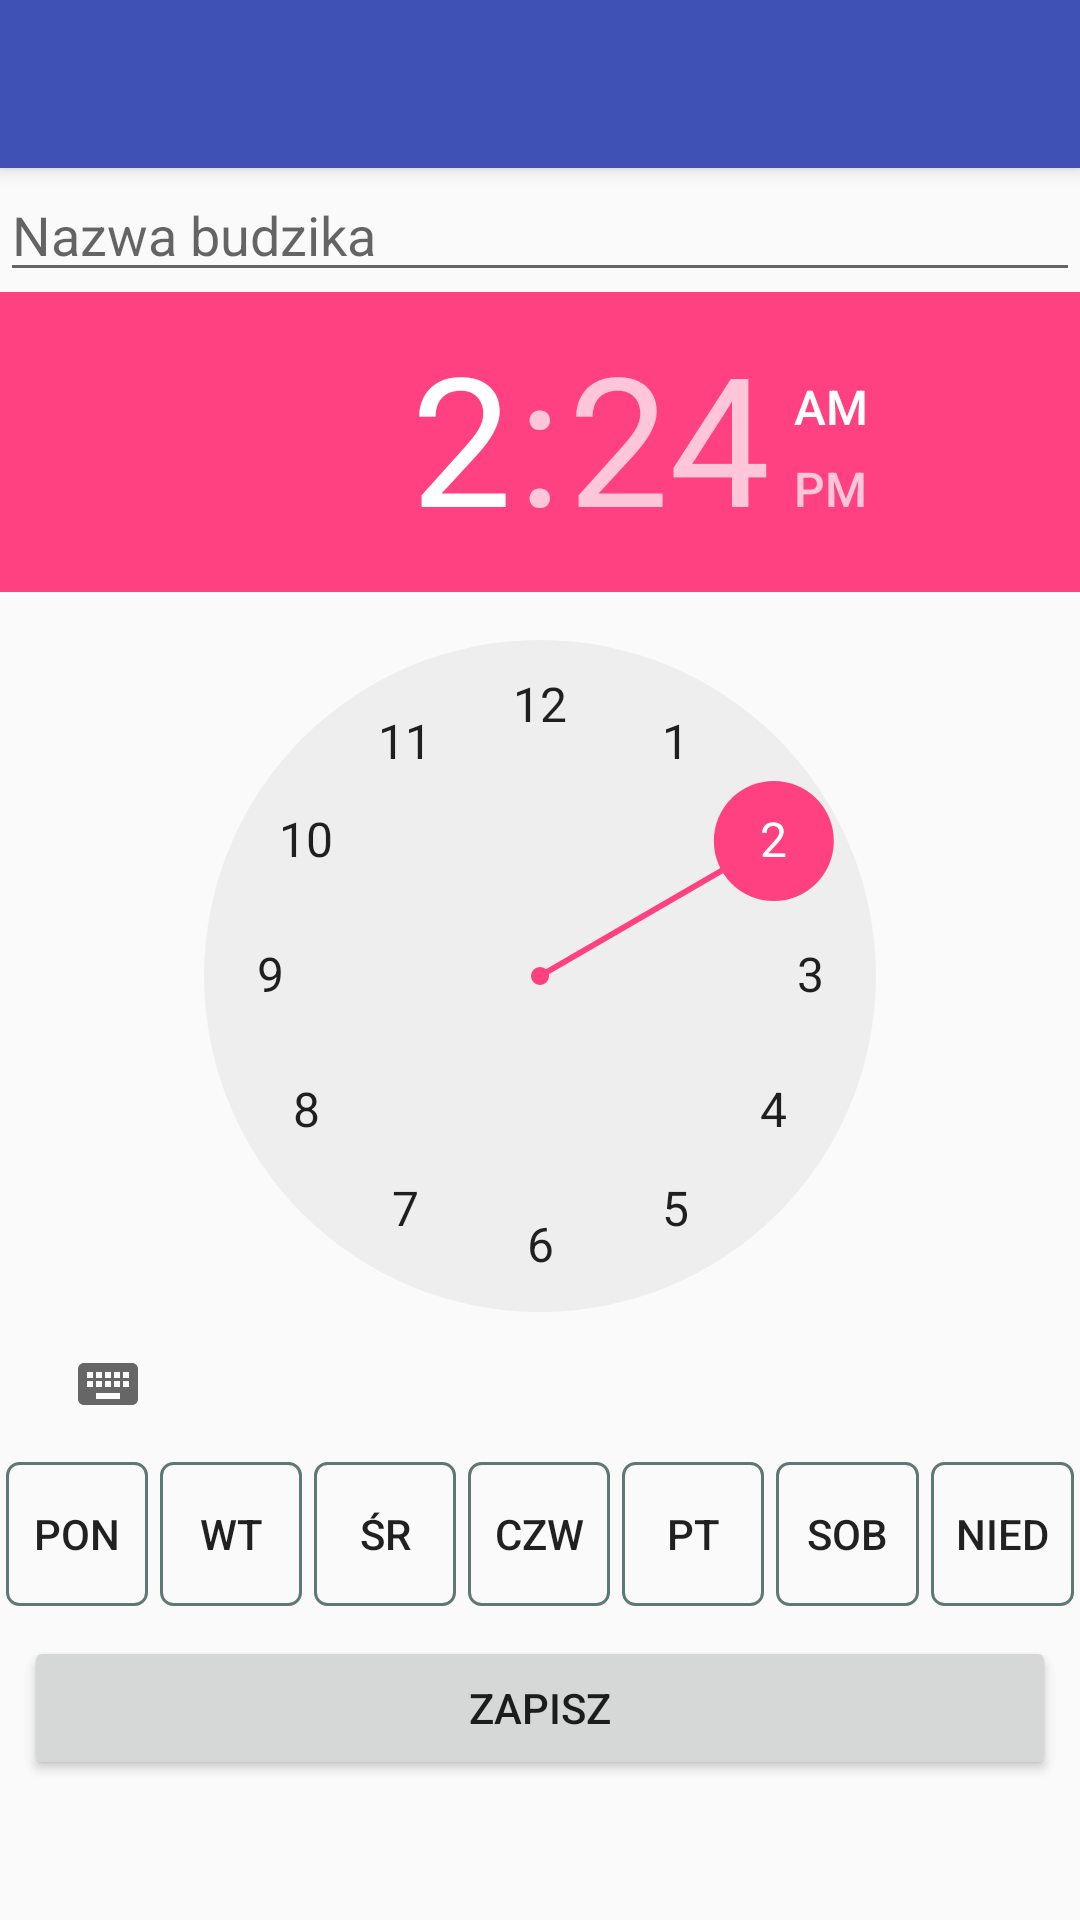

Produce the Android XML layout that renders to this screen, including the resource entries it uses.
<!-- AndroidManifest.xml: activity theme AppTheme.NoActionBar -->
<!-- res/layout/activity_edit_alarm.xml -->
<?xml version="1.0" encoding="utf-8"?>
<android.support.design.widget.CoordinatorLayout xmlns:android="http://schemas.android.com/apk/res/android"
    xmlns:app="http://schemas.android.com/apk/res-auto"
    xmlns:tools="http://schemas.android.com/tools"
    android:layout_width="match_parent"
    android:layout_height="match_parent"
    tools:context="com.parabits.parasleep.EditAlarmActivity">

    <android.support.design.widget.AppBarLayout
        android:layout_width="match_parent"
        android:layout_height="wrap_content"
        android:theme="@style/AppTheme.AppBarOverlay">

        <android.support.v7.widget.Toolbar
            android:id="@+id/toolbar"
            android:layout_width="match_parent"
            android:layout_height="?attr/actionBarSize"
            android:background="?attr/colorPrimary"
            app:popupTheme="@style/AppTheme.PopupOverlay" />

    </android.support.design.widget.AppBarLayout>

    <include layout="@layout/content_edit_alarm" />

</android.support.design.widget.CoordinatorLayout>
<!-- res/layout/content_edit_alarm.xml (included above) -->
<?xml version="1.0" encoding="utf-8"?>
<LinearLayout xmlns:android="http://schemas.android.com/apk/res/android"
    xmlns:app="http://schemas.android.com/apk/res-auto"
    xmlns:tools="http://schemas.android.com/tools"
    android:layout_width="match_parent"
    android:layout_height="match_parent"
    android:orientation="vertical"
    app:layout_behavior="@string/appbar_scrolling_view_behavior"
    tools:context="com.parabits.parasleep.EditAlarmActivity"
    tools:showIn="@layout/activity_edit_alarm">

    <EditText android:id="@+id/alarm_name_edit_text"
        android:layout_width="match_parent"
        android:layout_height="wrap_content"
        android:hint="@string/alarm_name"/>
    <TimePicker android:id="@+id/alarm_time_picker"
        android:layout_width="match_parent"
        android:layout_height="wrap_content"
        />

    <LinearLayout
        android:layout_width="match_parent"
        android:layout_height="wrap_content"
        android:orientation="horizontal"
        android:layout_marginTop="8dp"
        app:layout_constraintTop_toBottomOf="@+id/alarm_enable_button"
        android:layout_marginRight="8dp"
        app:layout_constraintRight_toRightOf="parent"
        android:layout_marginLeft="8dp"
        app:layout_constraintLeft_toLeftOf="parent"
        android:layout_margin="0dp"
        android:minWidth="0dp"
        >

        <Button style="@style/DayButtonStyle"
            android:id="@+id/monday_button"
            android:layout_weight="1"
            android:text="@string/monday_abbr"
            />
        <Button android:id="@+id/tuesday_button"
            style="@style/DayButtonStyle"
            android:layout_weight="1"
            android:text="@string/tuesday_abbr" />

        <Button android:id="@+id/wednesdey_button"
            style="@style/DayButtonStyle"
            android:layout_weight="1"
            android:text="@string/wednesday_abbr" />
        <Button android:id="@+id/thursday_button"
            style="@style/DayButtonStyle"
            android:layout_weight="1"
            android:text="@string/thursday_abbr" />
        <Button android:id="@+id/friday_button"
            style="@style/DayButtonStyle"
            android:layout_weight="1"
            android:text="@string/friday_abbr" />
        <Button android:id="@+id/saturday_button"
            style="@style/DayButtonStyle"
            android:layout_weight="1"
            android:text="@string/saturday_abbr" />
        <Button android:id="@+id/sunday_button"
            style="@style/DayButtonStyle"
            android:layout_weight="1"
            android:text="@string/sunday_abbr" />
    </LinearLayout>

    <Button android:id="@+id/save_button"
        android:layout_width="match_parent"
        android:layout_height="wrap_content"
        android:text="@string/save"
        android:layout_margin="@dimen/margin"/>


</LinearLayout>
<!-- resources referenced by this layout -->
<resources>
  <dimen name="margin">8dp</dimen>
  <string name="alarm_name">Nazwa budzika</string>
  <string name="friday_abbr">Pt</string>
  <string name="monday_abbr">Pon</string>
  <string name="saturday_abbr">Sob</string>
  <string name="save">Zapisz</string>
  <string name="sunday_abbr">Nied</string>
  <string name="thursday_abbr">Czw</string>
  <string name="tuesday_abbr">Wt</string>
  <string name="wednesday_abbr">Śr</string>
  <style name="AppTheme.AppBarOverlay" parent="ThemeOverlay.AppCompat.Dark.ActionBar" />
  <style name="AppTheme.PopupOverlay" parent="ThemeOverlay.AppCompat.Light" />
  <style name="DayButtonStyle" parent="Base.Widget.AppCompat.Button">
          <item name="android:background">@drawable/selector_day_button</item>
          <item name="android:layout_width">0dp</item>
          <item name="android:layout_height">wrap_content</item>
          <item name="android:layout_margin">2dp</item>
          <item name="android:padding">0dp</item>
      </style>
  <style name="AppTheme.NoActionBar">
          <item name="windowActionBar">false</item>
          <item name="windowNoTitle">true</item>
      </style>
  <!-- drawable selector_day_button (drawable) -->
  <?xml version="1.0" encoding="utf-8"?>
  <selector xmlns:android="http://schemas.android.com/apk/res/android">
      <item android:state_pressed="true">
          <shape android:shape="rectangle">
              <corners android:radius="@dimen/corner_radius" />
              <stroke android:width="1dp"
                  android:color="#5e7974"/>
  
          </shape>
      </item>
      <item android:state_selected="true">
          <shape android:shape="rectangle">
              <corners android:radius="@dimen/corner_radius" />
              <stroke android:width="1dp"
                  android:color="#5e7974"/>
              <solid android:color="@color/colorPrimary"/>
          </shape>
      </item>
      <item>
          <shape android:shape="rectangle">
              <corners android:radius="@dimen/corner_radius" />
              <stroke android:width="1dp"
                  android:color="#5e7974"/>
  
          </shape>
      </item>
  </selector>
  <dimen name="corner_radius">4dp</dimen>
  <color name="colorPrimary">#3F51B5</color>
</resources>
